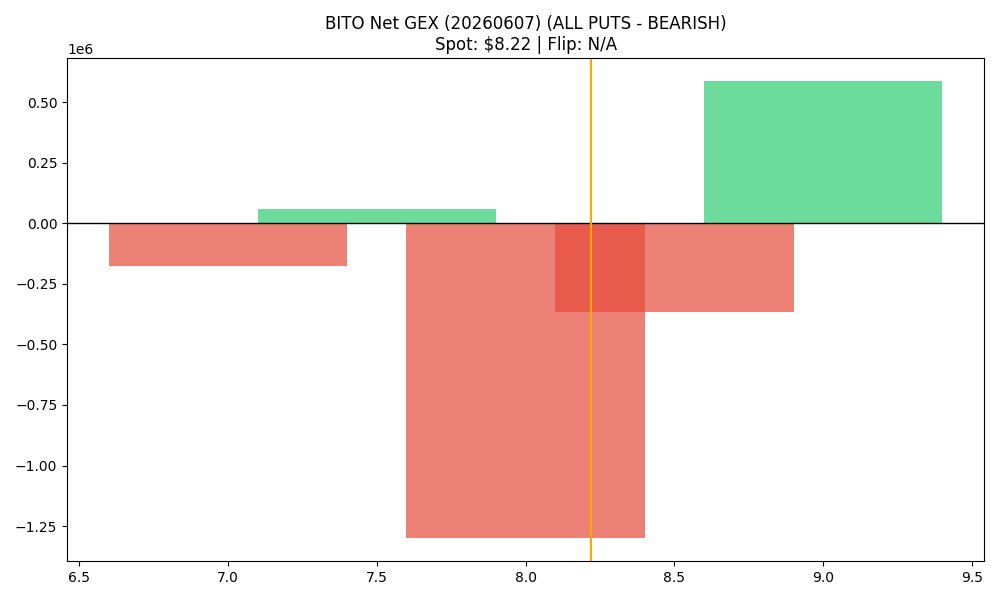

Data behind this chart, as committed beside it:
strike, call_gex, put_gex, call_dex, put_dex, net_greek_delta, net_gex
7.0, 13439, 189319, 90092, -126604, -0.02438, -175881
7.5, 65096, 7829, 296627, -5291, 0.5902, 57267
8.0, 39219, 1339860, 118141, -832313, -0.2306, -1300641
8.5, 0.0, 366509, 0.0, -208652, -0.4836, -366509
9.0, 1130399, 543103, 1205738, -17578207, -0.7328, 587297
